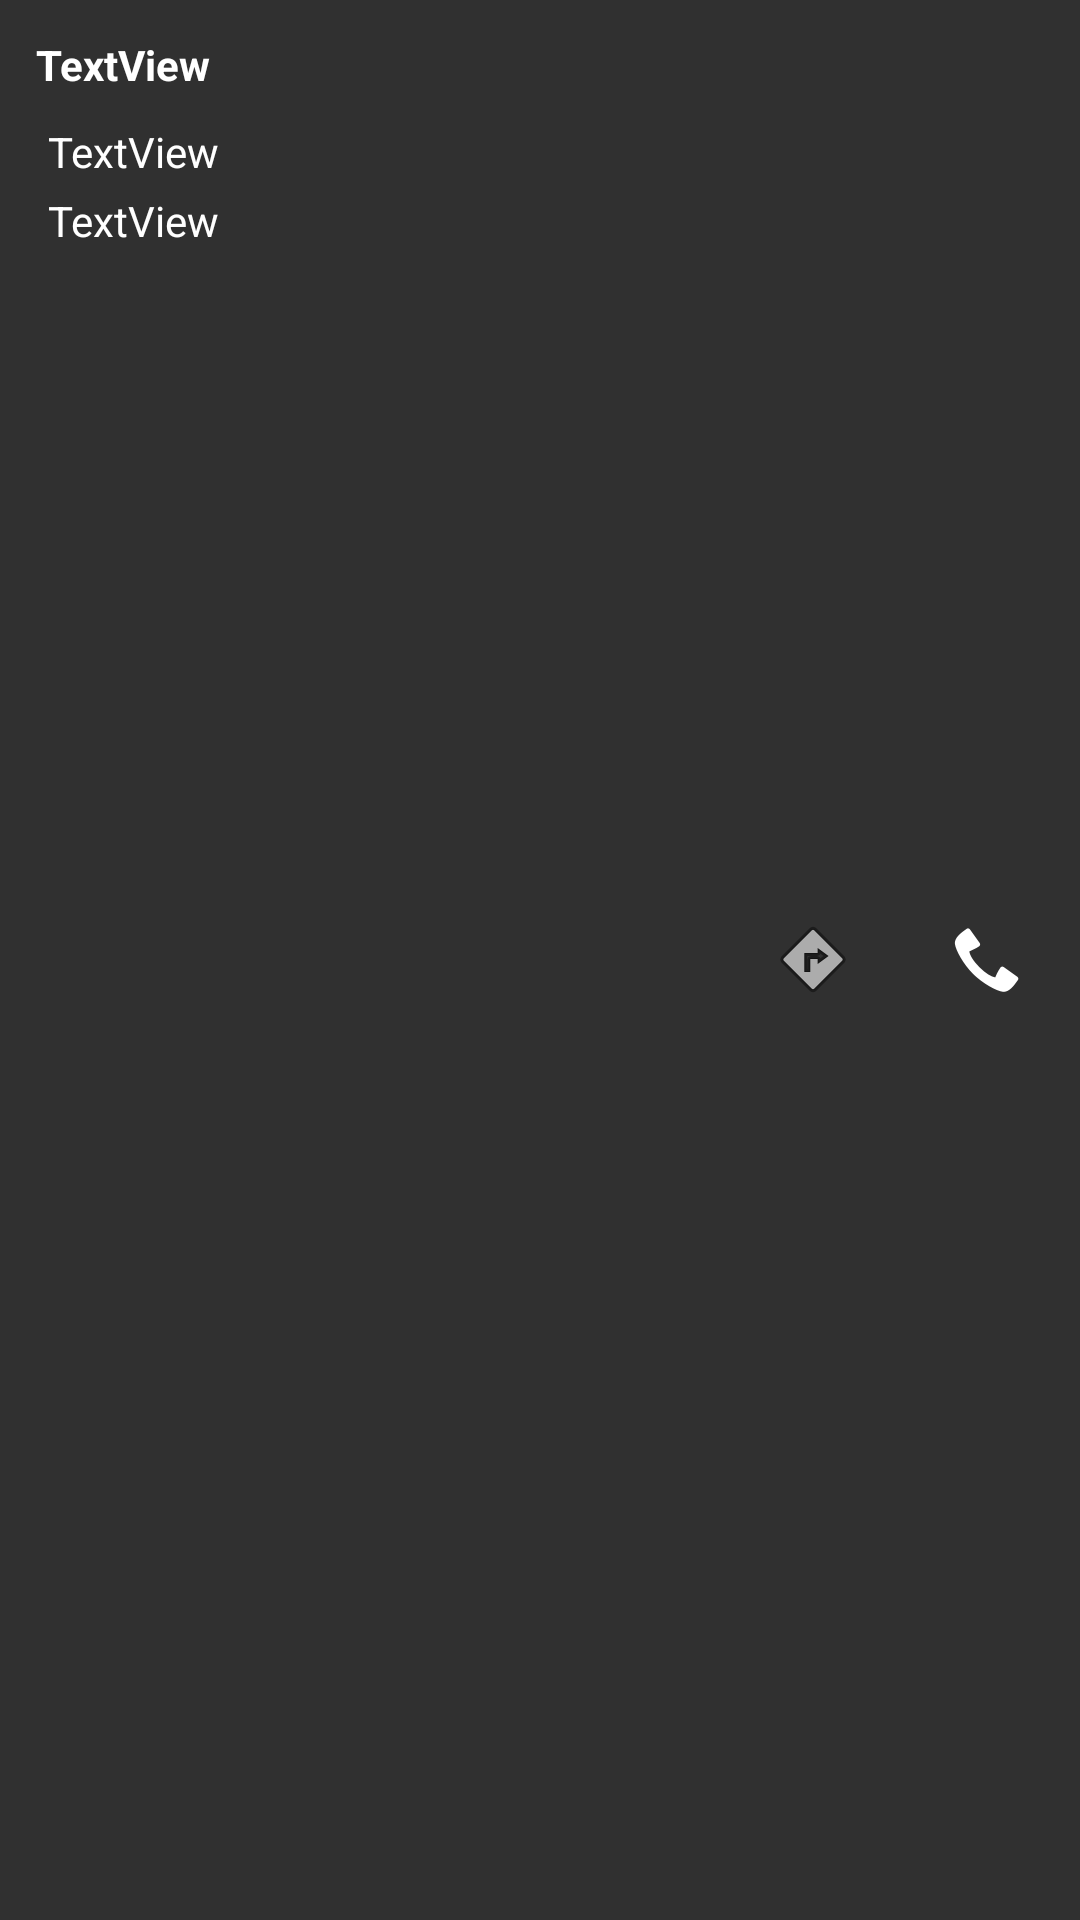

Android layout source for this screen:
<!-- AndroidManifest.xml: application theme Theme.Design.NoActionBar -->
<!-- res/layout/customers.xml -->
<LinearLayout xmlns:android="http://schemas.android.com/apk/res/android"
    android:layout_width="match_parent"
    android:layout_height="wrap_content"
    android:padding="4dp"
    android:orientation="horizontal">

    <LinearLayout
        android:layout_width="wrap_content"
        android:layout_height="match_parent"
        android:orientation="vertical"
        android:layout_weight="1">

        <TextView
            android:id="@+id/textview1"
            android:focusable="false"
            android:layout_width="wrap_content"
            android:layout_height="wrap_content"
            android:padding="8dp"
            android:text="TextView"
            android:textSize="14sp"
            android:textStyle="bold"
            android:textColor="#ffffff" />

        <TextView
            android:id="@+id/textview2"
            android:focusable="false"
            android:layout_width="wrap_content"
            android:layout_height="wrap_content"
            android:layout_marginLeft="10dp"
            android:padding="2dp"
            android:text="TextView"
            android:textColor="#ffffff" />

        <TextView
            android:id="@+id/textview3"
            android:focusable="false"
            android:layout_width="wrap_content"
            android:layout_height="wrap_content"
            android:layout_marginLeft="10dp"
            android:padding="2dp"
            android:text="TextView"
            android:textColor="#ffffff" />
    </LinearLayout>

    <LinearLayout
        android:layout_width="wrap_content"
        android:layout_height="match_parent"
        android:padding="5dp"
        android:layout_margin="10dp"
        android:gravity="center_vertical"
        android:orientation="vertical">

        <ImageView
            android:id="@+id/imageviewDir"
            android:focusable="false"
            android:layout_width="wrap_content"
            android:layout_height="wrap_content"
            android:src="@android:drawable/ic_menu_directions"
            android:scaleType="center" />
    </LinearLayout>

    <LinearLayout
        android:layout_width="wrap_content"
        android:layout_height="match_parent"
        android:layout_margin="10dp"
        android:padding="5dp"
        android:gravity="center_vertical"
        android:orientation="vertical">

        <ImageView
            android:id="@+id/imageviewCall"
            android:focusable="false"
            android:layout_width="wrap_content"
            android:layout_height="wrap_content"
            android:src="@android:drawable/stat_sys_phone_call"
            android:scaleType="centerCrop" />
    </LinearLayout>

</LinearLayout>
<!-- resources referenced by this layout -->
<resources>

</resources>
